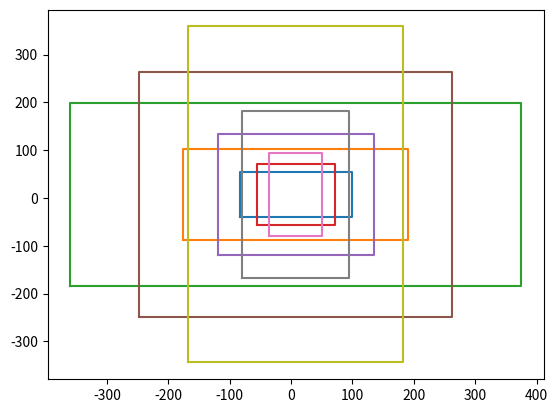

Here is the Python script that generated this plot:
"""
generate the anchor boxs for the conv_5 each feature points
"""
import os 
import numpy as np 

# [redacted]
#
#    >> load output/rpn_cachedir/faster_rcnn_VOC2007_ZF_stage1_rpn/anchors.mat
#    >> anchors
#
#    anchors =
#
#       -83   -39   100    56
#      -175   -87   192   104
#      -359  -183   376   200
#       -55   -55    72    72
#      -119  -119   136   136
#      -247  -247   264   264
#       -35   -79    52    96
#       -79  -167    96   184
#      -167  -343   184   360

# array([[ -83.,  -39.,  100.,   56.],
#       [-175.,  -87.,  192.,  104.],
#       [-359., -183.,  376.,  200.],
#       [ -55.,  -55.,   72.,   72.],
#       [-119., -119.,  136.,  136.],
#       [-247., -247.,  264.,  264.],
#       [ -35.,  -79.,   52.,   96.],
#       [ -79., -167.,   96.,  184.],
#       [-167., -343.,  184.,  360.]])

def _whctrs(anchor):
    """
    Return width, height, x center, and y center for an anchor (window).
    """
    w = anchor[2] - anchor[0] + 1 
    h = anchor[3] - anchor[1] + 1 
    x_center = anchor[0] + 0.5 * (w - 1)
    y_center = anchor[1] + 0.5 * (h - 1)
    return w, h, x_center, y_center 

def _mkanchors(ws, hs, x_ctr, y_ctr):
    """
    Given a vector of widths (ws) and heights (hs) around a center
    (x_ctr, y_ctr), output a set of anchors (windows).
    """
    ws = ws[:, np.newaxis]
    hs = hs[:, np.newaxis]
    # print("test output is {}".format(x_ctr - 0.5 * (ws - 1)))
    anchors = np.hstack((x_ctr - 0.5 * (ws - 1), 
                        y_ctr - 0.5 * (hs - 1), 
                        x_ctr + 0.5 * (ws - 1), 
                        y_ctr + 0.5 * (hs - 1)))
    
    return anchors 

def _ratio_enum(anchor, ratios):
    """
    Enumerate a set of anchors for each aspect ratio wrt an anchor.
    """
    w, h, x_ctr, y_ctr = _whctrs(anchor)
    size = w * h 
    size_ratios = size / ratios 
    ws = np.round(np.sqrt(size_ratios))
    hs = np.round(ws * ratios)
    anchors = _mkanchors(ws, hs, x_ctr, y_ctr)

    return anchors

def _scale_enum(anchor, scales):
    """
    Enumerate a set of anchors for each scale wrt an anchor.
    """
    w, h, x_ctr, y_ctr = _whctrs(anchor)
    ws = w * scales 
    hs = h * scales 
    anchors = _mkanchors(ws, hs, x_ctr, y_ctr)

    return anchors

def generate_anchors(base_size=16, ratios=[0.5, 1, 2], 
                    scales=2**np.arange(3, 6)):
    """
    Generate anchor (reference) windows by enumerating aspect ratios X
    scales wrt a reference (0, 0, 15, 15) window.
    """
    base_anchor = np.array([1, 1, base_size, base_size]) - 1 
    ratio_anchors = _ratio_enum(base_anchor, ratios)
    # print(ratio_anchors)
    anchors = np.vstack([_scale_enum(ratio_anchors[i, :], scales) 
                        for i in range(ratio_anchors.shape[0])])
    
    return anchors 


if __name__ == "__main__":
    import matplotlib.pyplot as plt 
    anchors = generate_anchors()
    print(anchors.shape[0])

    for anchor in anchors:
        print(anchor)
        x = [anchor[0], anchor[2], anchor[2], anchor[0], anchor[0]]
        y = [anchor[1], anchor[1], anchor[3], anchor[3], anchor[1]]
        plt.plot(x, y)
        #plt.show()

    plt.show()

